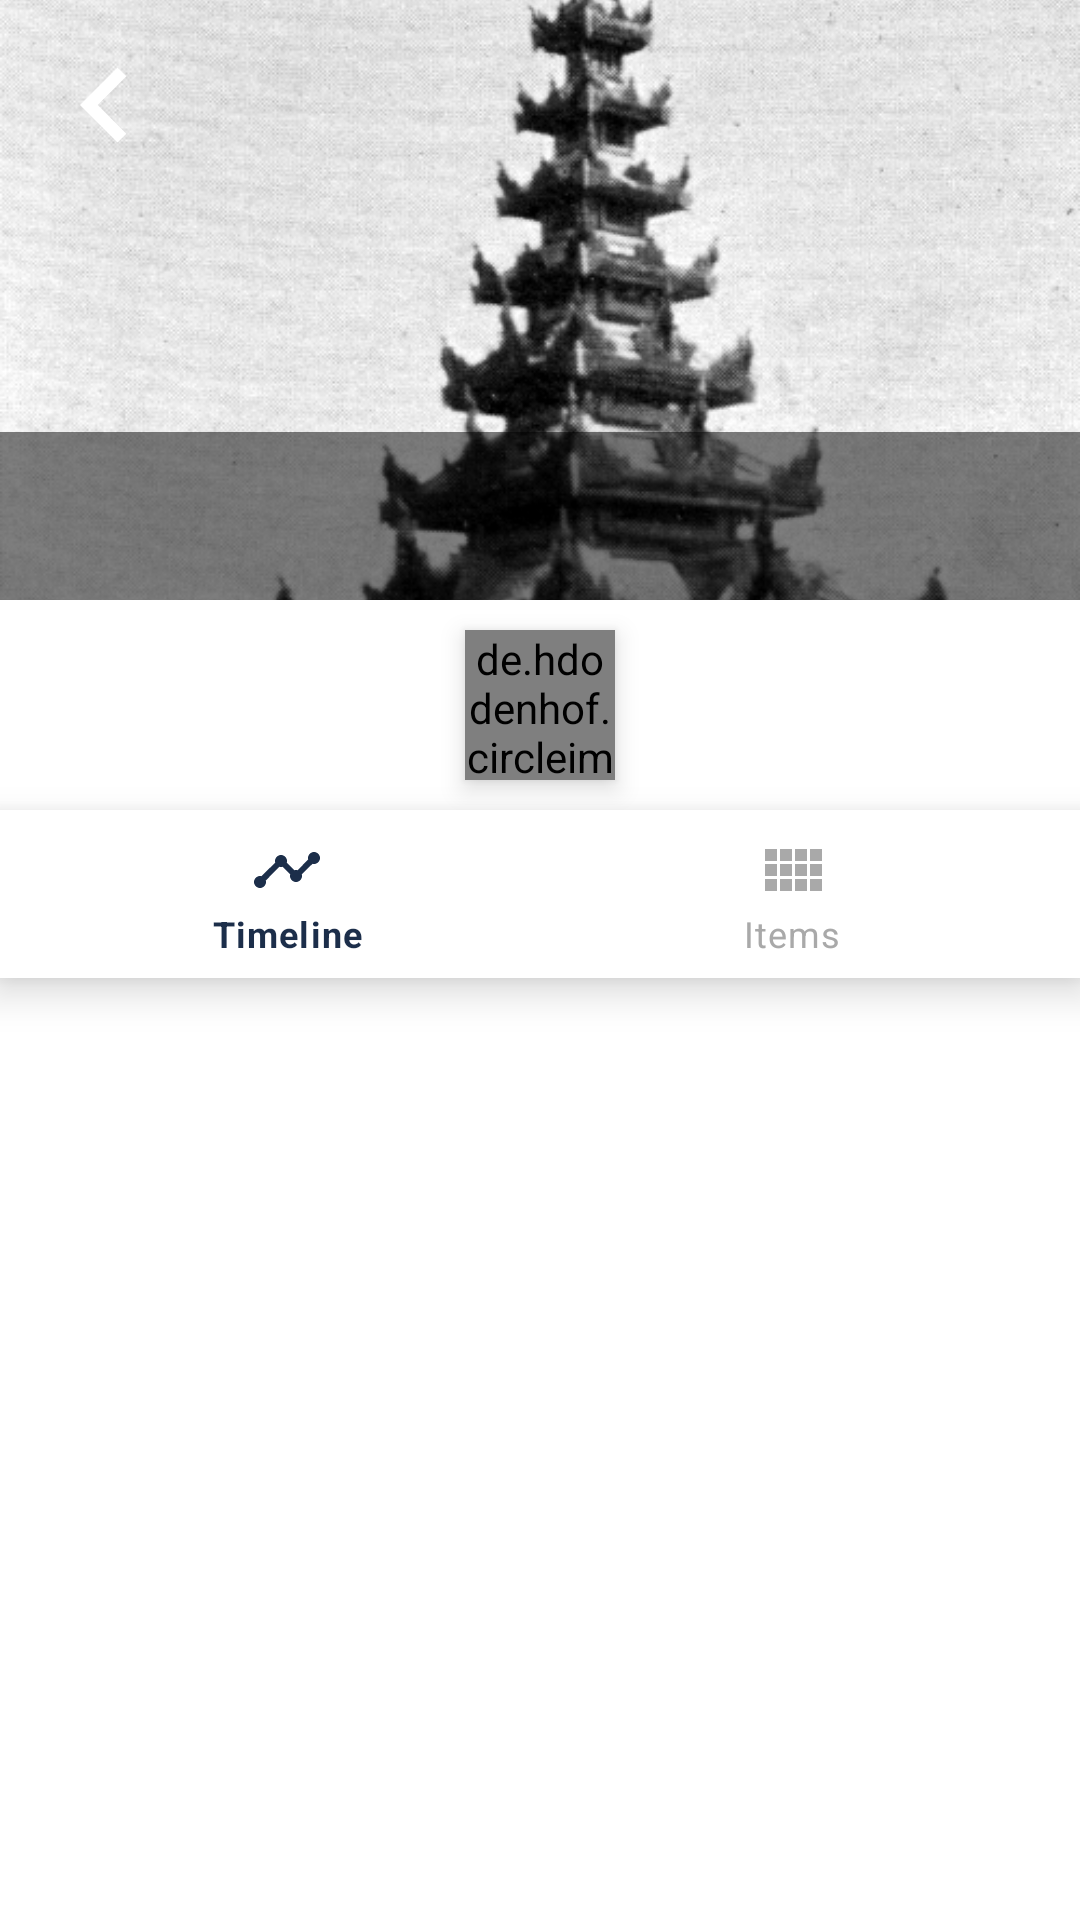

Reconstruct the res/layout file that produces this screen, plus the resources it refers to.
<!-- AndroidManifest.xml: application theme AppTheme.NoActionBar -->
<!-- res/layout/activity_user_profile.xml -->
<?xml version="1.0" encoding="utf-8"?>
<androidx.coordinatorlayout.widget.CoordinatorLayout
    xmlns:android="http://schemas.android.com/apk/res/android"
    xmlns:app="http://schemas.android.com/apk/res-auto"
    android:layout_width="match_parent"
    android:layout_height="match_parent"
    android:animateLayoutChanges="true"
    android:focusable="true"
    android:focusableInTouchMode="true">
<androidx.core.widget.NestedScrollView
    android:layout_width="match_parent"
    android:layout_height="match_parent"
    android:fillViewport="true"
    android:background="@color/white_full">

    <androidx.constraintlayout.widget.ConstraintLayout
        android:layout_width="match_parent"
        android:layout_height="wrap_content">

        <FrameLayout
            android:id="@+id/layout_profile_banner"
            android:layout_width="match_parent"
            android:layout_height="wrap_content"
            app:layout_constraintTop_toTopOf="parent">

            <ImageView
                android:id="@+id/img_user_background"
                android:layout_width="match_parent"
                android:layout_height="@dimen/profile_banner_height"
                android:scaleType="centerCrop"
                android:src="@drawable/intro_pic" />

            <RelativeLayout
                android:layout_width="match_parent"
                android:layout_height="@dimen/profile_banner_height">

                <ImageButton
                    android:id="@+id/img_back"
                    android:src="@drawable/ic_navigate_before_black_24dp"
                    android:background="@android:color/transparent"
                    android:layout_alignParentStart="true"
                    android:layout_alignParentTop="true"
                    android:layout_marginStart="20dp"
                    android:scaleType="centerCrop"
                    android:layout_width="50dp"
                    android:layout_height="50dp"
                    android:layout_margin="10dp"
                    android:contentDescription="TODO" />

                <RelativeLayout
                    android:layout_width="match_parent"
                    android:layout_height="?attr/actionBarSize"
                    android:layout_alignParentBottom="true"
                    android:background="#80000000">

                    <TextView
                        android:id="@+id/tv_user_name"
                        android:layout_width="match_parent"
                        android:layout_height="match_parent"
                        android:fontFamily="@font/font_ct"
                        android:gravity="center"
                        android:visibility="visible"
                        android:textAppearance="@style/TextAppearance.AppCompat.Medium"
                        android:textColor="@color/white_full"
                        android:textStyle="bold" />

                    <EditText
                        android:id="@+id/et_user_name"
                        android:layout_width="match_parent"
                        android:layout_height="match_parent"
                        android:fontFamily="@font/font_ct"
                        android:gravity="center"
                        android:visibility="gone"
                        android:textAppearance="@style/TextAppearance.AppCompat.Medium"
                        android:textColor="@color/white_full"
                        android:textStyle="bold" />

                    <ImageView
                        android:id="@+id/img_edit_user_profile"
                        android:layout_width="50dp"
                        android:layout_height="match_parent"
                        android:layout_alignParentRight="true"
                        android:layout_marginRight="10dp"
                        android:padding="14dp"
                        android:src="@drawable/ic_edit_white_24dp"
                        android:visibility="gone" />

                    <TextView
                        android:id="@+id/tv_done_user_profile"
                        android:layout_width="wrap_content"
                        android:layout_height="match_parent"
                        android:layout_alignParentRight="true"
                        android:layout_marginRight="20dp"
                        android:gravity="center"
                        android:visibility="gone"
                        android:text="Done"
                        android:textColor="@color/white_full"
                        android:textSize="15sp"
                        android:textStyle="bold" />
                </RelativeLayout>
            </RelativeLayout>
        </FrameLayout>

        <de.hdodenhof.circleimageview.CircleImageView
            android:id="@+id/img_user_profile"
            android:src="@drawable/ic_placeholder"
            app:civ_border_color="@color/light_grey"
            app:civ_border_width="1dp"
            app:layout_constraintTop_toBottomOf="@id/layout_profile_banner"
            app:layout_constraintLeft_toLeftOf="parent"
            app:layout_constraintRight_toRightOf="parent"
            android:elevation="5dp"
            android:layout_marginTop="10dp"
            android:layout_width="50dp"
            android:layout_height="50dp"/>


        <ImageView
            android:id="@+id/img_check_user_profile"
            android:src="@drawable/ic_check_circle_green_24dp"
            app:layout_constraintLeft_toRightOf="@id/img_user_profile"
            app:layout_constraintTop_toBottomOf="@id/layout_profile_banner"
            android:visibility="gone"
            android:layout_marginTop="25dp"
            android:layout_marginLeft="10dp"
            android:layout_width="20dp"
            android:layout_height="20dp"
            />

        <com.google.android.material.bottomnavigation.BottomNavigationView
            android:id="@+id/bnv_profile"
            android:layout_width="match_parent"
            android:layout_height="?attr/actionBarSize"
            android:background="@color/white_full"
            android:layout_marginTop="10dp"
            app:itemIconTint="@color/bnv_color"
            app:itemTextColor="@color/bnv_color"
            android:elevation="5dp"
            app:layout_constraintTop_toBottomOf="@id/img_user_profile"
            app:menu="@menu/bot_nav"/>

        <androidx.viewpager.widget.ViewPager
            android:id="@+id/vp_profile"
            android:layout_width="match_parent"
            android:layout_height="600dp"
            app:layout_constraintTop_toBottomOf="@id/bnv_profile"
            app:layout_constraintEnd_toEndOf="parent"
            app:layout_constraintStart_toStartOf="parent"
             />


    </androidx.constraintlayout.widget.ConstraintLayout>
</androidx.core.widget.NestedScrollView>
</androidx.coordinatorlayout.widget.CoordinatorLayout>
<!-- resources referenced by this layout -->
<resources>
  <color name="light_grey">#D6E6F1</color>
  <color name="white_full">#FFF</color>
  <dimen name="profile_banner_height">200dp</dimen>
  <!-- drawable ic_check_circle_green_24dp (drawable) -->
  <vector android:height="24dp" android:tint="@color/forest_green"
      android:viewportHeight="24.0" android:viewportWidth="24.0"
      android:width="24dp" xmlns:android="http://schemas.android.com/apk/res/android">
      <path android:fillColor="#FF000000" android:pathData="M12,2C6.48,2 2,6.48 2,12s4.48,10 10,10 10,-4.48 10,-10S17.52,2 12,2zM10,17l-5,-5 1.41,-1.41L10,14.17l7.59,-7.59L19,8l-9,9z"/>
  </vector>
  <!-- drawable ic_navigate_before_black_24dp (drawable) -->
  <vector android:height="24dp" android:tint="@color/white_full"
      android:viewportHeight="24.0" android:viewportWidth="24.0"
      android:width="24dp" xmlns:android="http://schemas.android.com/apk/res/android">
      <path android:fillColor="#FF000000" android:pathData="M15.41,7.41L14,6l-6,6 6,6 1.41,-1.41L10.83,12z"/>
  </vector>
  <!-- drawable ic_placeholder (drawable) -->
  <vector android:height="64dp"
      android:viewportHeight="550.8"
      android:viewportWidth="550.801"
      android:width="64.000114dp"
      xmlns:android="http://schemas.android.com/apk/res/android"
      >
      <group  android:scaleX="0.5"
              android:scaleY="0.5"
              android:pivotY="275"
              android:pivotX="275">
      <path
          android:fillColor="@color/colorPrimary"
          android:pathData="M515.828,61.201H34.972C15.659,61.201 0,76.859 0,96.172v358.458C0,473.942 15.659,489.6 34.972,489.6h480.856c19.314,0 34.973,-15.658 34.973,-34.971V96.172C550.801,76.859 535.143,61.201 515.828,61.201zM515.828,96.172V350.51l-68.92,-62.66c-10.359,-9.416 -26.289,-9.04 -36.186,0.866l-69.752,69.741L203.438,194.179c-10.396,-12.415 -29.438,-12.537 -39.99,-0.271L34.972,343.219V96.172H515.828zM367.201,187.972c0,-26.561 21.523,-48.086 48.084,-48.086c26.562,0 48.086,21.525 48.086,48.086c0,26.561 -21.523,48.085 -48.086,48.085C388.725,236.058 367.201,214.533 367.201,187.972z" />
      </group>
  </vector>
  <!-- drawable intro_pic: jpg bitmap (drawable-v24, 279079 bytes) -->
  <style name="AppTheme.NoActionBar" parent="Theme.MaterialComponents.Light.NoActionBar">
  
          <item name="android:windowBackground">#000</item>
          <item name="colorPrimary">@color/banner_background</item>
          <item name="colorPrimaryDark">@color/colorPd1</item>
          <item name="colorAccent">@android:color/transparent</item>
          <item name="android:statusBarColor">@color/colorPd1</item>
          <item name="android:fitsSystemWindows">true</item>
  
      </style>
  <color name="forest_green">#228B22</color>
  <color name="colorPrimary">#008577</color>
  <color name="banner_background">#1c2e4a</color>
  <color name="colorPd1">#001726</color>
</resources>
